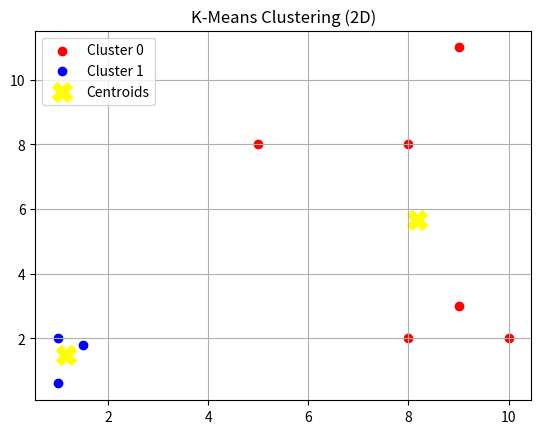

Python code for this plot:
import numpy as np
import matplotlib.pyplot as plt

points = np.array([
    [1, 2], [1.5, 1.8], [5, 8],
    [8, 8], [1, 0.6], [9, 11],
    [8, 2], [10, 2], [9, 3]
])


k = 2

np.random.seed(42)
centroids = points[np.random.choice(len(points), k, replace=False)]

def euclidian(a,b):
    return np.sqrt(np.sum((a-b)**2))

prev_assignments = None
for iteration in range(100):
    clusters = [[] for _ in range(k)]
    assignments = []

    for point in points:
        distances = [euclidian(point, centroid) for centroid in centroids]
        cluster_index = np.argmin(distances)
        clusters[cluster_index].append(point)
        assignments.append(cluster_index)

    assignments = np.array(assignments)

    if prev_assignments is not None and np.all(assignments == prev_assignments):
        print(f"Converged at iteration {iteration}")
        break
    prev_assignments= assignments

    for i in range(k):
        if clusters[i]:
            centroids[i] = np.mean(clusters[i], axis=0)

colors = ['r', 'b']
for i in range(k):
    cluster = np.array(clusters[i])
    plt.scatter(cluster[:, 0], cluster[:, 1], c=colors[i], label=f'Cluster {i}')
plt.scatter(centroids[:, 0], centroids[:, 1], s=200, c='yellow', marker='X', label='Centroids')
plt.title("K-Means Clustering (2D)")
plt.legend()
plt.grid(True)
plt.show()
